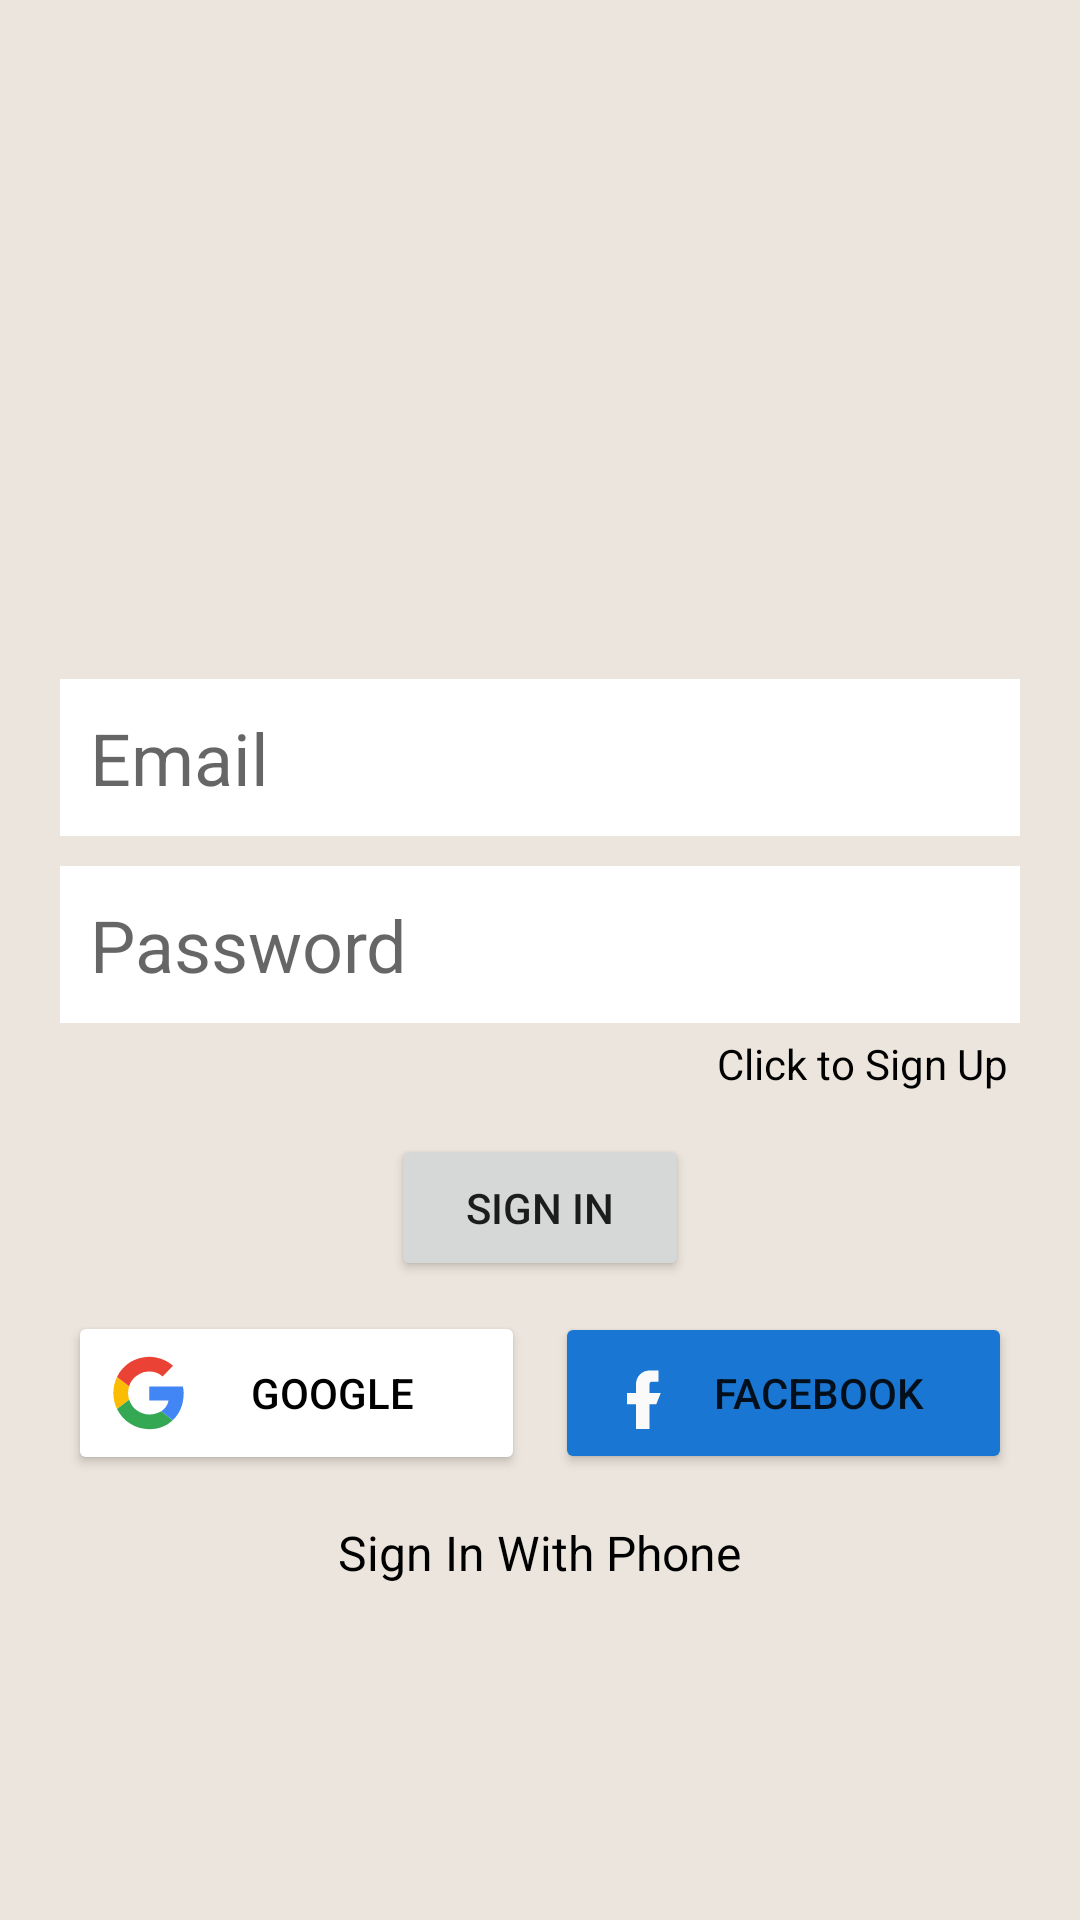

Android layout source for this screen:
<!-- AndroidManifest.xml: application theme Theme.WhatsApp -->
<!-- res/layout/activity_login.xml -->
<?xml version="1.0" encoding="utf-8"?>
<LinearLayout xmlns:android="http://schemas.android.com/apk/res/android"
    xmlns:app="http://schemas.android.com/apk/res-auto"
    xmlns:tools="http://schemas.android.com/tools"
    android:layout_width="match_parent"
    android:layout_height="match_parent"
    tools:context=".LoginActivity"
    android:gravity="center"
    android:orientation="vertical"
    android:background="@color/white2">

    <LinearLayout
        android:layout_width="match_parent"
        android:layout_height="wrap_content"
        android:gravity="center"
        android:orientation="vertical"
        android:layout_marginLeft="20dp"
        android:layout_marginRight="20dp">

        <ImageView
            android:id="@+id/imageView2"
            android:layout_width="100dp"
            android:layout_height="100dp"
            android:src="@drawable/whatsapp" />


        <EditText
            android:id="@+id/email_textView"
            android:layout_width="match_parent"
            android:layout_height="wrap_content"
            android:layout_marginTop="20dp"
            android:layout_marginBottom="10dp"
            android:background="@color/white"
            android:ems="10"
            android:hint="@string/email"
            android:inputType="textEmailAddress"
            android:padding="10dp"
            android:textSize="24sp" />

        <EditText
            android:id="@+id/password_textView"
            android:layout_width="match_parent"
            android:layout_height="wrap_content"
            android:background="@color/white"
            android:ems="10"
            android:hint="@string/password"
            android:inputType="textPassword"
            android:padding="10dp"
            android:textSize="24sp" />

        <TextView
            android:id="@+id/click"
            android:layout_width="wrap_content"
            android:layout_height="wrap_content"
            android:layout_gravity="right"
            android:layout_marginBottom="10dp"
            android:text="@string/click_to_sign_up"
            android:textSize="14sp"
            android:padding="4dp"
            android:textColor="@color/black"/>

        <ProgressBar
            android:id="@+id/progress_circular"
            android:layout_width="wrap_content"
            android:layout_height="wrap_content"
            android:visibility="gone"/>

        <Button
            android:id="@+id/btn_SignIn"
            android:layout_width="wrap_content"
            android:layout_height="wrap_content"
            android:padding="15dp"
            android:paddingStart="25dp"
            android:paddingEnd="25dp"
            android:text="@string/sign_in"
            app:cornerRadius="5dp" />

        <LinearLayout
            android:layout_width="match_parent"
            android:layout_height="match_parent"
            android:layout_marginTop="10dp"
            android:gravity="center"
            android:orientation="horizontal">

            <Button
                android:id="@+id/btn_Google"
                android:layout_width="150dp"
                android:layout_height="wrap_content"
                android:layout_marginRight="5dp"
                android:layout_marginLeft="2.5dp"
                android:layout_weight="1"
                android:backgroundTint="@color/white"
                android:drawableLeft="@drawable/google"
                android:padding="15dp"
                android:text="@string/google"
                android:textColor="@color/black"
                app:cornerRadius="5dp" />

            <Button
                android:id="@+id/btn_facebook"
                android:layout_width="150dp"
                android:layout_height="wrap_content"
                android:layout_marginLeft="5dp"
                android:layout_marginRight="2.5dp"
                android:layout_weight="1"
                android:backgroundTint="@color/fbColour"
                android:drawableLeft="@drawable/facebook"
                android:padding="15dp"
                android:text="@string/facebook"
                app:cornerRadius="5dp" />

        </LinearLayout>

        <TextView
            android:id="@+id/btn_phone"
            android:layout_width="wrap_content"
            android:layout_height="wrap_content"
            android:layout_gravity="center"
            android:text="@string/sign_in_with_phone"
            android:textSize="16sp"
            android:textColor="@color/black"
            android:layout_marginTop="10dp"
            android:padding="5dp"/>


    </LinearLayout>

</LinearLayout>
<!-- resources referenced by this layout -->
<resources>
  <color name="black">#FF000000</color>
  <color name="fbColour">#1976D2</color>
  <color name="white">#FFFFFFFF</color>
  <color name="white2">#ECE5DD</color>
  <!-- drawable facebook (drawable) -->
  <vector android:height="24dp" android:viewportHeight="512"
      android:viewportWidth="512" android:width="24dp" xmlns:android="http://schemas.android.com/apk/res/android">
      <path android:fillColor="#1976D2" android:pathData="M448,0H64C28.7,0 0,28.7 0,64v384c0,35.3 28.7,64 64,64h384c35.3,0 64,-28.7 64,-64V64C512,28.7 483.3,0 448,0z"/>
      <path android:fillColor="#FAFAFA" android:pathData="M432,256h-80v-64c0,-17.66 14.34,-16 32,-16h32V96h-64l0,0c-53.02,0 -96,42.98 -96,96v64h-64v80h64v176h96V336h48L432,256z"/>
  </vector>
  <!-- drawable google (drawable) -->
  <vector android:height="24.51064dp" android:viewportHeight="48"
      android:viewportWidth="47" android:width="24dp" xmlns:android="http://schemas.android.com/apk/res/android">
      <path android:fillColor="#FBBC05" android:fillType="evenOdd"
          android:pathData="M9.827,24C9.827,22.476 10.08,21.014 10.532,19.644L2.623,13.604C1.082,16.734 0.214,20.26 0.214,24C0.214,27.737 1.081,31.261 2.62,34.388L10.525,28.337C10.077,26.973 9.827,25.517 9.827,24"
          android:strokeColor="#00000000" android:strokeWidth="1"/>
      <path android:fillColor="#EA4335" android:fillType="evenOdd"
          android:pathData="M23.714,10.133C27.025,10.133 30.016,11.307 32.366,13.227L39.202,6.4C35.036,2.773 29.695,0.533 23.714,0.533C14.427,0.533 6.445,5.844 2.623,13.604L10.532,19.644C12.355,14.112 17.549,10.133 23.714,10.133"
          android:strokeColor="#00000000" android:strokeWidth="1"/>
      <path android:fillColor="#34A853" android:fillType="evenOdd"
          android:pathData="M23.714,37.867C17.549,37.867 12.355,33.888 10.532,28.356L2.623,34.395C6.445,42.156 14.427,47.467 23.714,47.467C29.445,47.467 34.918,45.431 39.025,41.618L31.518,35.814C29.4,37.149 26.732,37.867 23.714,37.867"
          android:strokeColor="#00000000" android:strokeWidth="1"/>
      <path android:fillColor="#4285F4" android:fillType="evenOdd"
          android:pathData="M46.145,24C46.145,22.613 45.932,21.12 45.611,19.733L23.714,19.733L23.714,28.8L36.318,28.8C35.688,31.891 33.972,34.268 31.518,35.814L39.025,41.618C43.339,37.614 46.145,31.649 46.145,24"
          android:strokeColor="#00000000" android:strokeWidth="1"/>
  </vector>
  <string name="click_to_sign_up">Click to Sign Up</string>
  <string name="email">Email</string>
  <string name="facebook">Facebook</string>
  <string name="google">Google</string>
  <string name="password">Password</string>
  <string name="sign_in">Sign In</string>
  <string name="sign_in_with_phone">Sign In With Phone</string>
  <style name="Theme.WhatsApp" parent="Theme.MaterialComponents.DayNight.DarkActionBar">
          
          <item name="colorPrimary">@color/colorPrimary</item>
          <item name="colorPrimaryVariant">@color/colorPrimary</item>
          <item name="colorOnPrimary">@color/white</item>
          
          <item name="colorSecondary">@color/teal_200</item>
          <item name="colorSecondaryVariant">@color/teal_700</item>
          <item name="colorOnSecondary">@color/black</item>
          
          <item name="android:statusBarColor">?attr/colorPrimaryVariant</item>
  
  
          
      </style>
  <color name="colorPrimary">#075E54</color>
  <color name="teal_200">#FF03DAC5</color>
  <color name="teal_700">#FF018786</color>
</resources>
